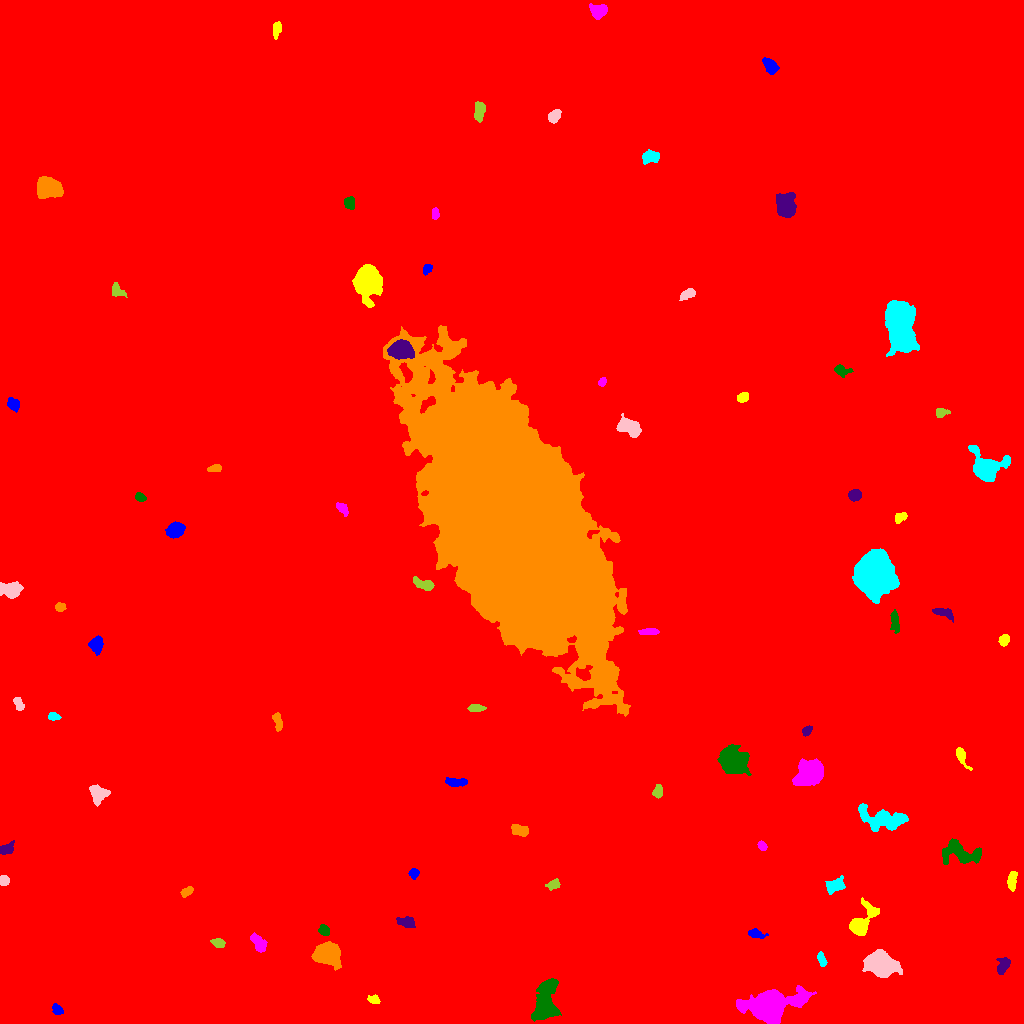

Source data for this figure (header and first rows):
ID, X, Y, A, B, theta, total_flux, mu_max, mu_median, mu_mean, R_fwhm, R_e, R10, R90, x_start, x_end, y_start, y_end, area, greylevel
0, 506.8, 485.3, 302.3, 295.6, -0.63, 2460921, 18.0, 2.0, 2.511, 85.73, 243.5, 89.97, 408.4, 0, 1023, 0, 1023, 979987, 2.511
1, 56.81, 13.98, 2.952, 2.179, -0.7883, 500.0, 11.0, 4.0, 4.762, 3.568, 3.241, 1.262, 5.046, 52, 63, 9, 20, 105, 11.76
2, 374.1, 23.77, 3.063, 2.007, -0.3228, 235.0, 6.0, 2.0, 2.448, 3.7, 3.09, 1.128, 4.72, 367, 380, 20, 29, 96, 10.45
3, 769.5, 17.53, 11.75, 6.693, 0.1991, 20288, 56.0, 7.0, 13.79, 9.15, 9.062, 3.523, 16.65, 736, 816, 0, 38, 1471, 20.79
4, 545.5, 19.8, 9.768, 4.923, 1.396, 7213, 32.0, 7.0, 9.247, 6.956, 7.269, 2.764, 12.89, 531, 561, 2, 45, 780, 16.25
5, 1003, 57.85, 4.482, 2.602, 1.104, 437.0, 5.0, 2.0, 2.414, 5.262, 4.222, 1.596, 6.482, 996, 1010, 49, 66, 181, 10.41
6, 326.4, 69.07, 6.13, 4.835, -0.03325, 6725, 32.0, 10.0, 11.66, 7.291, 6.604, 2.585, 10.97, 311, 341, 53, 82, 577, 18.66
7, 821.3, 64.5, 3.719, 1.745, -1.272, 340.0, 6.0, 3.0, 3.148, 4.583, 3.241, 1.262, 5.015, 817, 827, 57, 72, 108, 13.15
8, 880.1, 59.43, 6.75, 5.004, -0.4382, 12596, 51.0, 13.0, 16.95, 8.098, 7.203, 2.877, 11.87, 862, 902, 46, 74, 743, 23.95
9, 218.2, 80.47, 3.14, 2.195, -0.3344, 324.0, 5.0, 3.0, 2.817, 4.652, 3.385, 1.382, 5.14, 210, 225, 76, 85, 115, 10.82
10, 687.8, 87.76, 4.608, 2.31, 0.9819, 353.0, 5.0, 2.0, 2.307, 4.406, 3.909, 1.493, 6.05, 681, 695, 80, 95, 153, 10.31
11, 755.3, 90.09, 4.115, 1.973, -0.2385, 374.0, 7.0, 2.0, 2.791, 3.7, 3.29, 1.262, 5.412, 748, 768, 85, 95, 134, 10.79
12, 860.7, 99.46, 8.003, 4.025, 0.9448, 3662, 29.0, 4.0, 7.613, 5.293, 5.14, 2.034, 9.441, 849, 879, 88, 126, 481, 15.61
13, 258.5, 80.48, 5.175, 2.691, -0.8918, 709.0, 7.0, 3.0, 3.36, 5.781, 4.514, 1.871, 6.887, 250, 267, 71, 91, 211, 11.36
14, 324, 93.13, 2.808, 2.125, -0.7394, 480.0, 9.0, 4.0, 4.324, 3.909, 3.09, 1.262, 4.951, 318, 329, 88, 99, 111, 17.32
15, 406.6, 101.3, 4.121, 2.59, -0.1522, 597.0, 9.0, 3.0, 3.431, 3.989, 3.868, 1.493, 6.333, 396, 415, 96, 107, 174, 11.43
16, 186.5, 131.5, 2.995, 1.864, 0.5936, 254.0, 5.0, 2.0, 2.419, 3.949, 2.985, 1.262, 4.687, 180, 193, 126, 137, 105, 14.42
17, 834.7, 137.2, 4.69, 2.748, 0.3991, 942.0, 11.0, 4.0, 4.078, 4.82, 4.334, 1.693, 6.91, 825, 845, 129, 148, 231, 12.08
18, 3.702, 143.2, 2.324, 2.291, -0.5816, 403.0, 8.0, 4.0, 4.155, 4.146, 3.038, 1.262, 4.549, 0, 9, 138, 148, 97, 12.15
19, 553.6, 138.9, 3.159, 2.091, 0.2697, 354.0, 6.0, 3.0, 3.0, 4.618, 3.241, 1.262, 5.046, 545, 560, 133, 145, 118, 11.0
20, 954.2, 139.5, 5.441, 1.788, -1.56, 313.0, 5.0, 2.0, 2.22, 3.868, 3.656, 1.382, 5.698, 949, 958, 128, 148, 141, 10.22
21, 414, 149.9, 2.488, 2.266, 1.408, 279.0, 6.0, 3.0, 2.968, 4.146, 2.985, 1.128, 4.618, 408, 419, 144, 155, 94, 10.97
22, 1012, 142.6, 4.828, 2.108, 1.462, 488.0, 6.0, 3.0, 2.994, 5.698, 4.107, 1.596, 6.206, 1007, 1017, 132, 152, 163, 10.99
23, 762, 177.7, 2.492, 1.917, -0.9108, 310.0, 7.0, 4.0, 3.875, 3.613, 2.821, 1.128, 4.406, 757, 767, 173, 183, 80, 11.88
24, 961, 170, 11.22, 5.357, -0.1576, 1824, 8.0, 3.0, 3.251, 8.538, 7.291, 2.821, 11.37, 942, 981, 159, 185, 561, 13.25
25, 6.519, 174.4, 3.893, 2.334, 0.4358, 451.0, 8.0, 3.0, 3.068, 4.406, 3.742, 1.382, 5.809, 0, 14, 169, 183, 147, 11.07
26, 520, 193.2, 4.709, 2.665, -0.2499, 739.0, 7.0, 4.0, 4.106, 6.05, 4.478, 1.871, 6.699, 511, 528, 187, 199, 180, 11.11
27, 881.7, 204.3, 12.05, 4.674, -0.1883, 4599, 18.0, 6.0, 6.423, 8.292, 8.156, 3.141, 12.93, 858, 908, 192, 220, 716, 13.42
28, 98.28, 229.4, 4.366, 3.856, -0.7063, 1092, 9.0, 4.0, 4.044, 5.809, 4.853, 1.954, 7.777, 89, 110, 217, 239, 270, 12.04
29, 657.7, 232.1, 3.446, 2.174, 1.461, 304.0, 5.0, 3.0, 2.576, 4.406, 3.523, 1.382, 5.323, 652, 662, 225, 239, 118, 10.58
30, 976.6, 230, 13.1, 6.306, 0.3457, 4625, 14.0, 6.0, 6.102, 9.821, 8.368, 3.338, 13.3, 943, 998, 216, 247, 758, 13.1
31, 456.1, 241.3, 5.505, 1.928, 0.0313, 546.0, 9.0, 3.0, 3.156, 3.385, 3.949, 1.382, 6.358, 445, 467, 237, 246, 173, 11.16
32, 961.2, 267.5, 5.76, 2.102, -1.11, 841.0, 13.0, 4.0, 5.256, 4.146, 3.827, 1.493, 6.257, 956, 972, 253, 276, 160, 12.26
33, 809.7, 249.6, 6.634, 5.161, 0.612, 7090, 33.0, 9.0, 10.58, 6.84, 7.092, 2.706, 11.82, 792, 823, 238, 265, 670, 18.58
34, 732.8, 261.6, 6.009, 5.416, -0.6549, 11601, 57.0, 10.0, 15.98, 6.84, 6.652, 2.585, 11.87, 717, 751, 248, 279, 726, 22.98
35, 807.1, 293.5, 2.723, 1.885, 0.8043, 320.0, 10.0, 3.0, 3.596, 3.09, 2.764, 0.9772, 4.478, 802, 812, 287, 298, 89, 11.6
36, 277.6, 302.9, 4.586, 1.928, -1.344, 373.0, 6.0, 2.5, 2.664, 4.72, 3.523, 1.382, 5.614, 272, 282, 292, 311, 140, 10.66
37, 53.35, 306.9, 2.96, 1.871, -0.1248, 267.0, 5.0, 3.0, 2.967, 4.297, 3.038, 1.262, 4.618, 48, 61, 303, 311, 90, 10.97
38, 18.62, 318.9, 3.625, 2.091, -1.123, 235.0, 4.0, 2.0, 2.043, 4.951, 3.385, 1.262, 5.262, 13, 24, 313, 326, 115, 10.04
39, 475.5, 315.5, 4.275, 1.784, 0.01766, 292.0, 4.0, 2.0, 2.433, 5.412, 3.613, 1.493, 5.352, 467, 486, 312, 319, 120, 10.43
40, 993.4, 334.5, 4.242, 3.855, -0.763, 1888, 15.0, 6.0, 6.816, 6.024, 5.109, 2.034, 8.117, 984, 1003, 324, 342, 277, 13.82
41, 96.43, 378.4, 3.958, 2.959, -1.559, 697.0, 8.0, 3.0, 3.433, 5.412, 4.26, 1.693, 6.77, 88, 103, 368, 388, 203, 11.43
42, 1004, 383.3, 2.77, 2.325, 0.9646, 371.0, 7.0, 3.0, 3.312, 4.107, 3.29, 1.262, 5.078, 998, 1009, 377, 389, 112, 11.31
43, 649, 391.9, 4.933, 1.556, 0.04595, 321.0, 5.0, 3.0, 2.528, 4.618, 3.613, 1.382, 5.441, 638, 659, 389, 395, 127, 10.53
44, 894.9, 402.2, 5.677, 1.916, -1.45, 414.0, 5.0, 2.0, 2.435, 5.078, 4.184, 1.596, 6.333, 890, 899, 390, 414, 170, 10.44
45, 943.5, 411, 5.382, 2.183, -0.2809, 446.0, 5.0, 3.0, 2.639, 5.441, 4.107, 1.693, 6.257, 932, 953, 401, 415, 169, 10.64
46, 59.76, 415.9, 2.287, 2.027, -0.2983, 231.0, 6.0, 2.0, 2.596, 3.742, 2.764, 0.9772, 4.26, 55, 66, 412, 421, 89, 12.6
47, 874.7, 448.3, 8.273, 7.659, -1.38, 62050, 151.0, 21.0, 36.87, 9.641, 9.624, 3.742, 16.97, 852, 899, 420, 475, 1683, 43.87
48, 9.96, 434, 5.782, 3.527, -0.03702, 1041, 6.0, 3.0, 3.436, 8.078, 5.528, 2.326, 8.406, 0, 23, 425, 442, 303, 14.44
49, 423.2, 439.3, 5.844, 2.407, -0.3727, 827.0, 8.0, 4.0, 4.263, 6.358, 4.583, 1.871, 6.956, 413, 434, 433, 447, 194, 11.26
50, 121.8, 458.1, 3.223, 2.701, -0.6751, 351.0, 5.0, 3.0, 2.489, 4.886, 3.868, 1.596, 5.726, 115, 129, 452, 465, 141, 10.49
51, 175.3, 493.3, 4.052, 3.156, 0.3746, 1580, 14.0, 6.0, 6.295, 6.18, 4.652, 1.871, 7.247, 165, 185, 485, 502, 251, 14.29
52, 900.2, 506.1, 3.313, 2.073, 0.535, 388.0, 7.0, 3.5, 3.464, 4.222, 3.29, 1.262, 5.015, 895, 907, 500, 511, 112, 11.46
53, 342.1, 514.9, 3.64, 2.001, -0.8102, 349.0, 6.0, 3.0, 2.908, 4.687, 3.385, 1.262, 5.293, 336, 348, 507, 521, 120, 10.91
54, 140.1, 526.2, 2.814, 2.046, -0.5371, 339.0, 6.0, 4.0, 3.809, 4.754, 3.141, 1.262, 4.72, 135, 146, 522, 531, 89, 10.81
55, 854.6, 528.2, 3.024, 2.273, 0.395, 276.0, 5.0, 2.0, 1.957, 4.146, 3.385, 1.382, 5.109, 848, 861, 522, 534, 141, 11.96
56, 215, 555.2, 3.559, 1.876, 0.1689, 293.0, 5.0, 3.0, 2.99, 4.478, 3.29, 1.262, 4.983, 207, 221, 552, 559, 98, 10.99
57, 985.6, 555.6, 7.763, 6.447, -0.5529, 3598, 16.0, 3.0, 5.039, 7.506, 6.817, 2.764, 11.82, 968, 1010, 542, 578, 714, 13.04
58, 628.9, 596.4, 6.155, 3.773, -0.3581, 1732, 9.0, 5.0, 5.006, 7.756, 5.944, 2.459, 9.184, 616, 641, 586, 610, 346, 12.01
59, 941, 611.1, 3.194, 2.093, 0.0765, 292.0, 6.0, 2.0, 2.655, 3.989, 3.038, 1.128, 4.951, 936, 950, 606, 615, 110, 10.65
... 24 more rows
